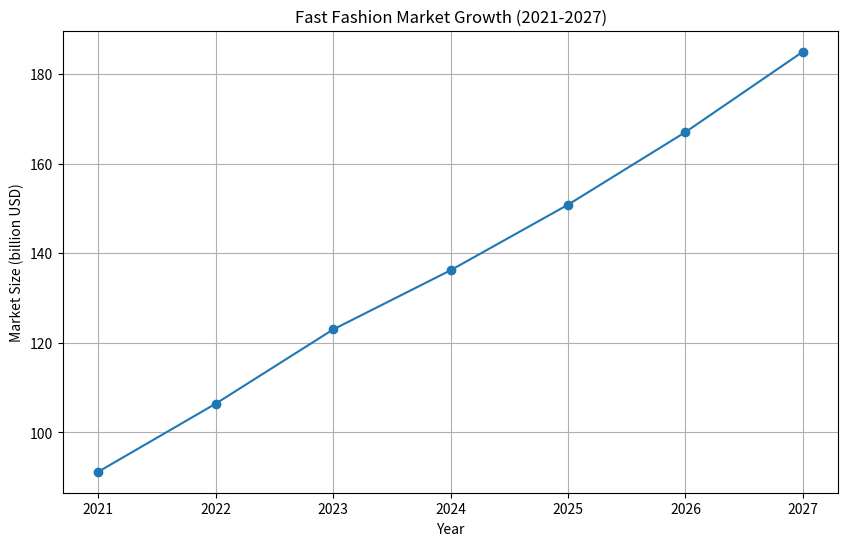

This chart was generated by the following Python code:
import pandas as pd
import matplotlib.pyplot as plt

def analyze_market_growth():
    years = [2021, 2022, 2023, 2024, 2025, 2026, 2027]
    market_size = [91.23, 106.42, 122.98, 136.19, 150.82, 167.02, 184.96]
    
    df = pd.DataFrame({'Year': years, 'Market Size (billion USD)': market_size})
    
    plt.figure(figsize=(10, 6))
    plt.plot(df['Year'], df['Market Size (billion USD)'], marker='o')
    plt.title('Fast Fashion Market Growth (2021-2027)')
    plt.xlabel('Year')
    plt.ylabel('Market Size (billion USD)')
    plt.grid(True)
    plt.savefig('fast_fashion_market_growth.png')
    plt.close()
    
    return df

def calculate_cagr(start_value, end_value, num_years):
    return (end_value / start_value) ** (1 / num_years) - 1

def main():
    market_data = analyze_market_growth()
    cagr = calculate_cagr(market_data['Market Size (billion USD)'].iloc[0], 
                          market_data['Market Size (billion USD)'].iloc[-1], 
                          len(market_data) - 1)
    
    print(f"Fast Fashion Market Analysis (2021-2027)")
    print(f"CAGR: {cagr:.2%}")
    print(f"Market size in 2025: ${market_data['Market Size (billion USD)'].iloc[4]:.2f} billion")
    print(f"Projected market size in 2027: ${market_data['Market Size (billion USD)'].iloc[-1]:.2f} billion")
    print(f"The fast fashion market is expected to reach $291.1 billion by 2032, growing at a CAGR of 10.7% from 2024 to 2032[2].")

if __name__ == "__main__":
    main()
